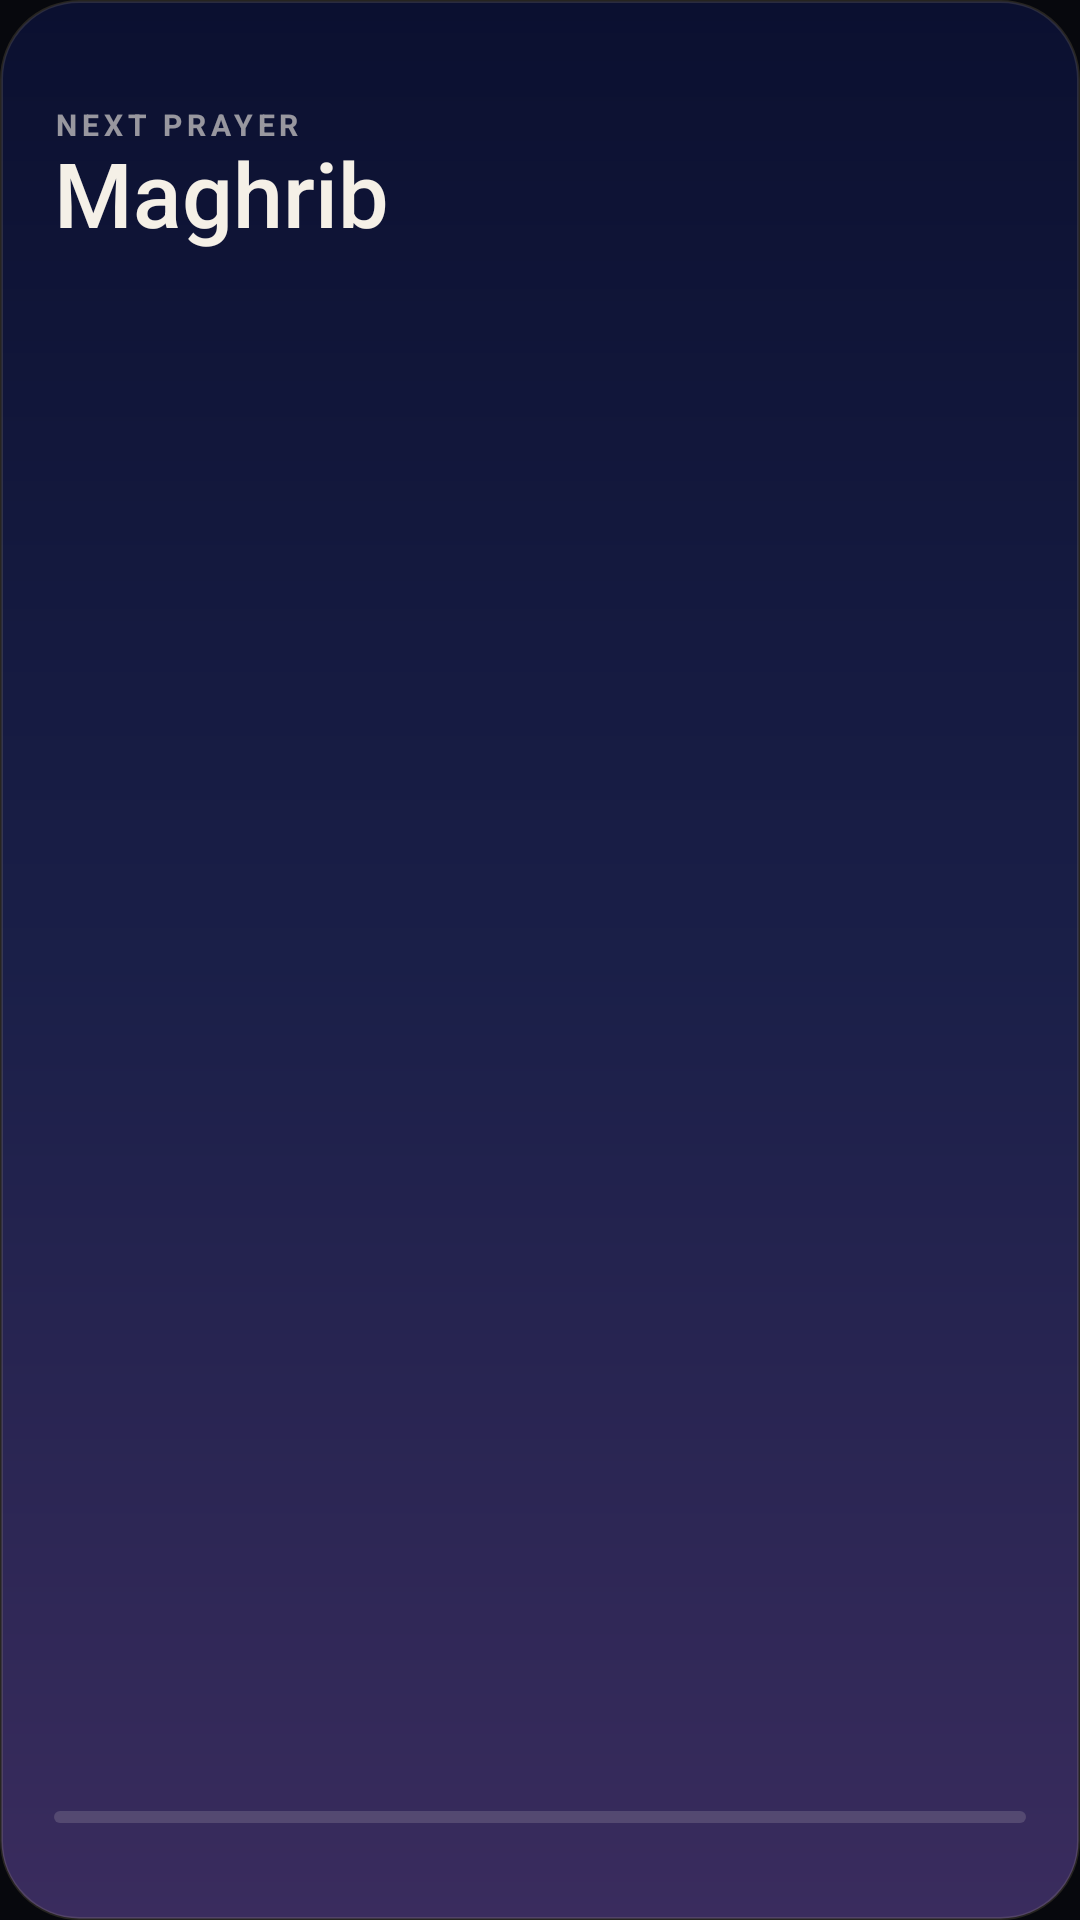

This screen was rendered from an Android layout file. Write that file and the resources it references.
<!-- AndroidManifest.xml: application theme Theme.Adhkar -->
<!-- res/layout/widget_prayer.xml -->
<?xml version="1.0" encoding="utf-8"?>
<LinearLayout xmlns:android="http://schemas.android.com/apk/res/android"
    android:id="@+id/root"
    android:layout_width="match_parent"
    android:layout_height="match_parent"
    android:orientation="vertical"
    android:background="@drawable/widget_bg"
    android:paddingLeft="18dp"
    android:paddingRight="18dp"
    android:paddingTop="14dp"
    android:paddingBottom="12dp">

    <LinearLayout android:layout_width="match_parent" android:layout_height="wrap_content" android:orientation="horizontal">
        <TextView android:id="@+id/hijri" android:layout_width="0dp" android:layout_weight="1" android:layout_height="wrap_content" android:textAlignment="viewStart" android:layout_marginEnd="10dp"
            android:textColor="#FFF1D59E" android:textSize="11sp" android:textStyle="bold" android:maxLines="1" android:ellipsize="end" android:text="" />
        <TextView android:id="@+id/place" android:layout_width="wrap_content" android:layout_height="wrap_content"
            android:textColor="#99F5F0E7" android:textSize="11sp" android:textStyle="bold" android:maxLines="1" android:text="" />
    </LinearLayout>

    <TextView android:id="@+id/label" android:layout_width="wrap_content" android:layout_height="wrap_content" android:layout_marginTop="6dp"
        android:textColor="#99F5F0E7" android:textSize="10sp" android:letterSpacing="0.16" android:textStyle="bold" android:text="NEXT PRAYER" />

    <LinearLayout android:layout_width="match_parent" android:layout_height="wrap_content" android:orientation="horizontal" android:gravity="bottom">
        <TextView android:id="@+id/name" android:layout_width="wrap_content" android:layout_height="wrap_content"
            android:textColor="#FFF5F0E7" android:textSize="30sp" android:fontFamily="sans-serif-medium" android:includeFontPadding="false" android:text="Maghrib" />
        <TextView android:id="@+id/at" android:layout_width="0dp" android:layout_weight="1" android:layout_height="wrap_content" android:layout_marginStart="10dp" android:layout_marginEnd="8dp" android:textAlignment="viewStart"
            android:textColor="#CCF5F0E7" android:textSize="13sp" android:textStyle="bold" android:maxLines="1" android:paddingBottom="3dp" android:text="" />
        <Chronometer android:id="@+id/countdown" android:visibility="gone" android:layout_width="wrap_content" android:layout_height="wrap_content"
            android:textColor="#FFF1D59E" android:textSize="14sp" android:textStyle="bold" android:paddingBottom="3dp" />
    </LinearLayout>

    <LinearLayout android:id="@+id/row" android:layout_width="match_parent" android:layout_height="0dp" android:layout_weight="1"
        android:orientation="horizontal" android:gravity="center_vertical" android:layout_marginTop="6dp">
        <LinearLayout android:id="@+id/c0" android:layout_width="0dp" android:layout_weight="1" android:layout_height="wrap_content" android:orientation="vertical" android:gravity="center_horizontal" android:paddingTop="5dp" android:paddingBottom="5dp" android:background="@drawable/widget_cell">
            <TextView android:id="@+id/n0" android:layout_width="wrap_content" android:layout_height="wrap_content" android:textSize="10sp" android:textStyle="bold" android:textColor="#99F5F0E7" />
            <TextView android:id="@+id/t0" android:layout_width="wrap_content" android:layout_height="wrap_content" android:textSize="14sp" android:textStyle="bold" android:textColor="#FFF5F0E7" />
        </LinearLayout>
        <LinearLayout android:id="@+id/c1" android:layout_width="0dp" android:layout_weight="1" android:layout_height="wrap_content" android:orientation="vertical" android:gravity="center_horizontal" android:paddingTop="5dp" android:paddingBottom="5dp" android:background="@drawable/widget_cell">
            <TextView android:id="@+id/n1" android:layout_width="wrap_content" android:layout_height="wrap_content" android:textSize="10sp" android:textStyle="bold" android:textColor="#99F5F0E7" />
            <TextView android:id="@+id/t1" android:layout_width="wrap_content" android:layout_height="wrap_content" android:textSize="14sp" android:textStyle="bold" android:textColor="#FFF5F0E7" />
        </LinearLayout>
        <LinearLayout android:id="@+id/c2" android:layout_width="0dp" android:layout_weight="1" android:layout_height="wrap_content" android:orientation="vertical" android:gravity="center_horizontal" android:paddingTop="5dp" android:paddingBottom="5dp" android:background="@drawable/widget_cell">
            <TextView android:id="@+id/n2" android:layout_width="wrap_content" android:layout_height="wrap_content" android:textSize="10sp" android:textStyle="bold" android:textColor="#99F5F0E7" />
            <TextView android:id="@+id/t2" android:layout_width="wrap_content" android:layout_height="wrap_content" android:textSize="14sp" android:textStyle="bold" android:textColor="#FFF5F0E7" />
        </LinearLayout>
        <LinearLayout android:id="@+id/c3" android:layout_width="0dp" android:layout_weight="1" android:layout_height="wrap_content" android:orientation="vertical" android:gravity="center_horizontal" android:paddingTop="5dp" android:paddingBottom="5dp" android:background="@drawable/widget_cell">
            <TextView android:id="@+id/n3" android:layout_width="wrap_content" android:layout_height="wrap_content" android:textSize="10sp" android:textStyle="bold" android:textColor="#99F5F0E7" />
            <TextView android:id="@+id/t3" android:layout_width="wrap_content" android:layout_height="wrap_content" android:textSize="14sp" android:textStyle="bold" android:textColor="#FFF5F0E7" />
        </LinearLayout>
        <LinearLayout android:id="@+id/c4" android:layout_width="0dp" android:layout_weight="1" android:layout_height="wrap_content" android:orientation="vertical" android:gravity="center_horizontal" android:paddingTop="5dp" android:paddingBottom="5dp" android:background="@drawable/widget_cell">
            <TextView android:id="@+id/n4" android:layout_width="wrap_content" android:layout_height="wrap_content" android:textSize="10sp" android:textStyle="bold" android:textColor="#99F5F0E7" />
            <TextView android:id="@+id/t4" android:layout_width="wrap_content" android:layout_height="wrap_content" android:textSize="14sp" android:textStyle="bold" android:textColor="#FFF5F0E7" />
        </LinearLayout>
    </LinearLayout>

    <ProgressBar android:id="@+id/prog" style="@android:style/Widget.ProgressBar.Horizontal" android:layout_width="match_parent" android:layout_height="4dp" android:layout_marginBottom="6dp" android:max="1000" android:progress="0" android:progressDrawable="@drawable/widget_progress" />
    <TextView android:id="@+id/status" android:layout_width="match_parent" android:layout_height="wrap_content"
        android:textColor="#99F5F0E7" android:textSize="10.5sp" android:textStyle="bold" android:maxLines="1" android:ellipsize="end" android:text="" />
</LinearLayout>
<!-- resources referenced by this layout -->
<resources>
  <!-- drawable widget_bg (drawable) -->
  <?xml version="1.0" encoding="utf-8"?>
  <shape xmlns:android="http://schemas.android.com/apk/res/android" android:shape="rectangle">
      <gradient android:angle="300" android:startColor="#FF0B1030" android:centerColor="#FF1A1F48" android:endColor="#FF3A2C5E" />
      <corners android:radius="26dp" />
      <stroke android:width="1dp" android:color="#22F1D59E" />
  </shape>
  <!-- drawable widget_cell (drawable) -->
  <?xml version="1.0" encoding="utf-8"?>
  <selector xmlns:android="http://schemas.android.com/apk/res/android">
      <item android:state_pressed="true"><shape><corners android:radius="12dp" /><solid android:color="#22F1D59E" /></shape></item>
      <item><shape><corners android:radius="12dp" /><solid android:color="#00000000" /></shape></item>
  </selector>
  <!-- drawable widget_progress (drawable) -->
  <?xml version="1.0" encoding="utf-8"?>
  <layer-list xmlns:android="http://schemas.android.com/apk/res/android">
      <item android:id="@android:id/background"><shape><corners android:radius="3dp" /><solid android:color="#26F5F0E7" /></shape></item>
      <item android:id="@android:id/progress"><clip><shape><corners android:radius="3dp" /><gradient android:angle="0" android:startColor="#FFA8823E" android:endColor="#FFF1D59E" /></shape></clip></item>
  </layer-list>
  <style name="Theme.Adhkar" parent="@android:style/Theme.DeviceDefault.NoActionBar">
          <item name="android:windowBackground">@drawable/splash</item>
          <item name="android:statusBarColor">@android:color/transparent</item>
          <item name="android:navigationBarColor">@android:color/transparent</item>
          <item name="android:windowDrawsSystemBarBackgrounds">true</item>
          <item name="android:colorAccent">#FFD9B26F</item>
      </style>
  <!-- drawable splash (drawable) -->
  <?xml version="1.0" encoding="utf-8"?>
  <layer-list xmlns:android="http://schemas.android.com/apk/res/android">
      <item android:drawable="@color/ink" />
      <item android:gravity="center" android:width="144dp" android:height="144dp" android:drawable="@drawable/ic_launcher_fg" />
  </layer-list>
  <color name="ink">#FF07080D</color>
  <!-- drawable ic_launcher_fg: vector/xml drawable (drawable, 2327 chars, omitted) -->
</resources>
